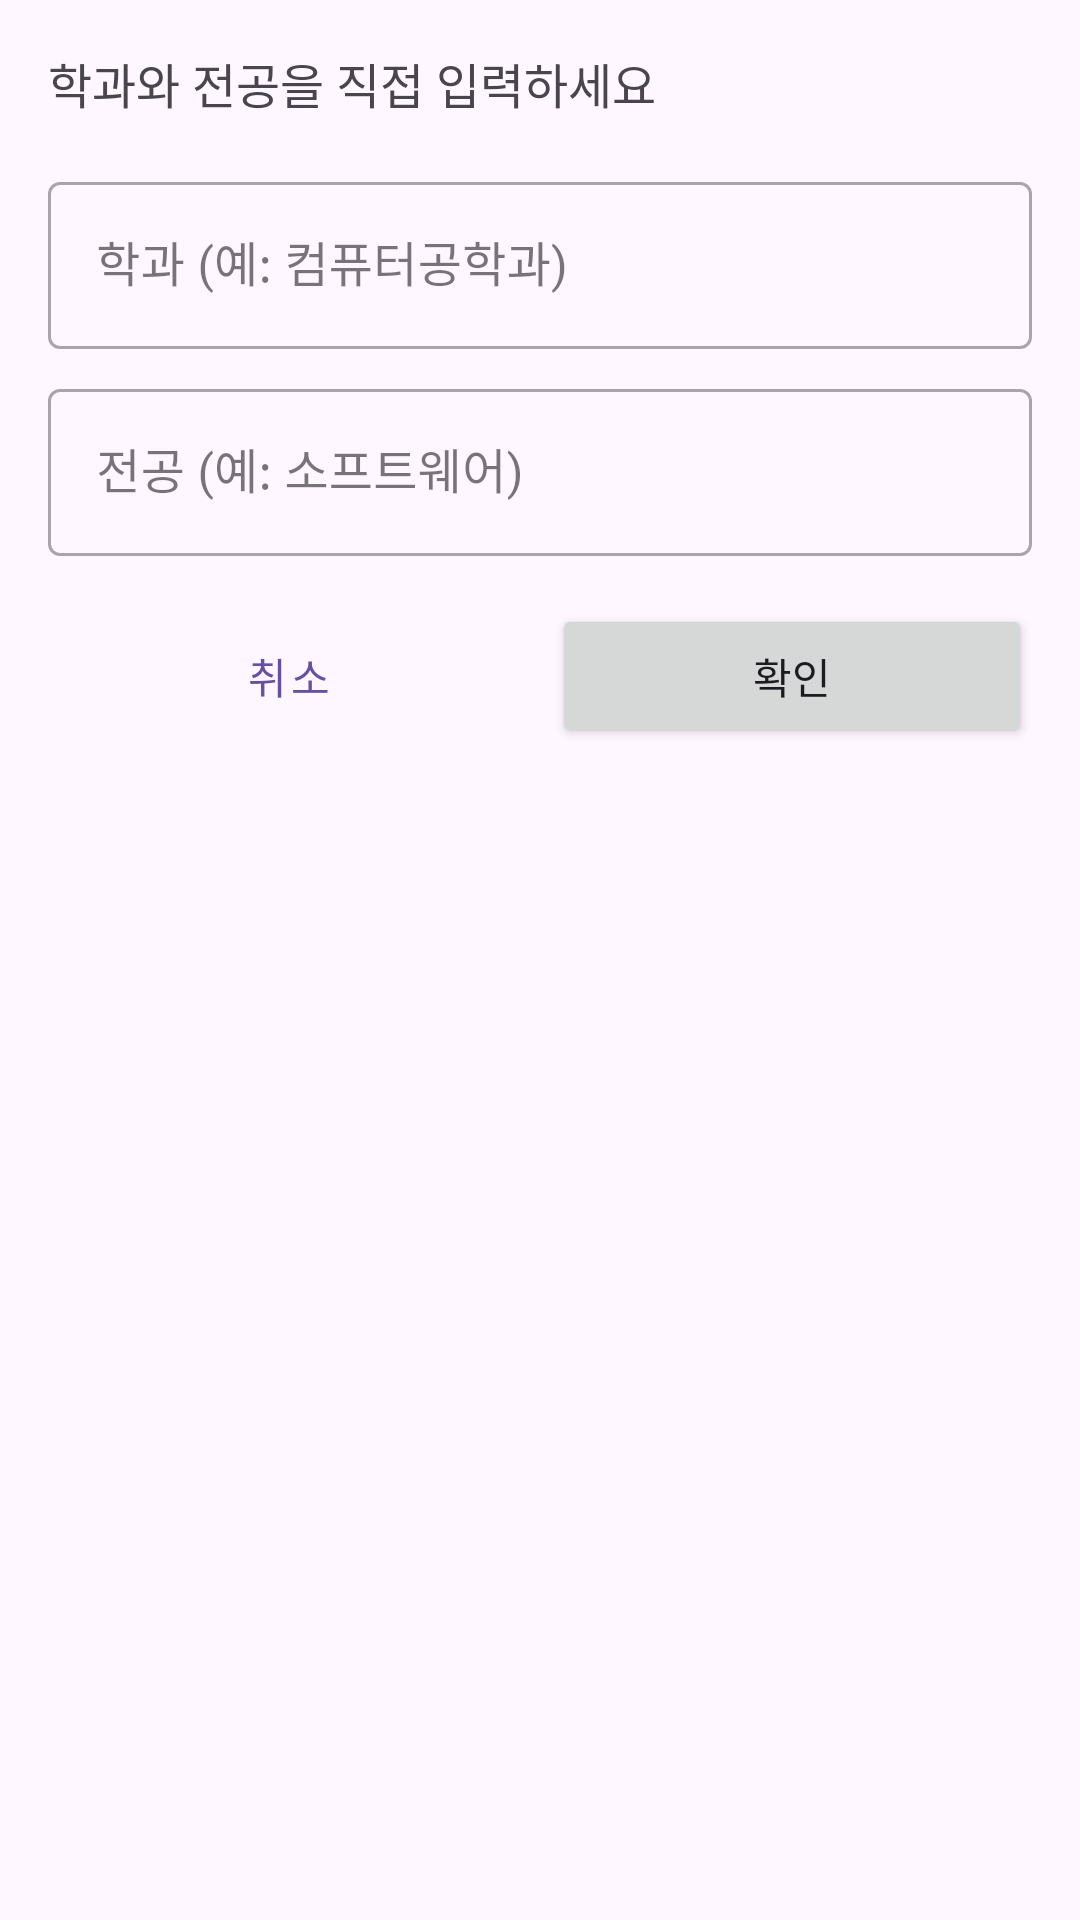

Produce the Android XML layout that renders to this screen, including the resource entries it uses.
<!-- AndroidManifest.xml: application theme Theme.ClubPlatform -->
<!-- res/layout/dialog_department_input.xml -->
<?xml version="1.0" encoding="utf-8"?>
<LinearLayout xmlns:android="http://schemas.android.com/apk/res/android"
    android:layout_width="match_parent"
    android:layout_height="wrap_content"
    android:orientation="vertical"
    android:padding="16dp">

    <TextView
        android:layout_width="match_parent"
        android:layout_height="wrap_content"
        android:text="학과와 전공을 직접 입력하세요"
        android:textSize="16sp"
        android:layout_marginBottom="16dp"/>

    <com.google.android.material.textfield.TextInputLayout
        android:layout_width="match_parent"
        android:layout_height="wrap_content"
        android:layout_marginBottom="8dp"
        style="@style/Widget.MaterialComponents.TextInputLayout.OutlinedBox">

        <com.google.android.material.textfield.TextInputEditText
            android:id="@+id/etDepartment"
            android:layout_width="match_parent"
            android:layout_height="wrap_content"
            android:hint="학과 (예: 컴퓨터공학과)"
            android:inputType="text" />
    </com.google.android.material.textfield.TextInputLayout>

    <com.google.android.material.textfield.TextInputLayout
        android:layout_width="match_parent"
        android:layout_height="wrap_content"
        style="@style/Widget.MaterialComponents.TextInputLayout.OutlinedBox">

        <com.google.android.material.textfield.TextInputEditText
            android:id="@+id/etMajor"
            android:layout_width="match_parent"
            android:layout_height="wrap_content"
            android:hint="전공 (예: 소프트웨어)"
            android:inputType="text" />
    </com.google.android.material.textfield.TextInputLayout>

    <LinearLayout
        android:layout_width="match_parent"
        android:layout_height="wrap_content"
        android:orientation="horizontal"
        android:layout_marginTop="16dp">

        <Button
            android:id="@+id/btnCancel"
            android:layout_width="0dp"
            android:layout_height="wrap_content"
            android:layout_weight="1"
            android:text="취소"
            style="@style/Widget.MaterialComponents.Button.TextButton"
            android:layout_marginEnd="8dp"/>

        <Button
            android:id="@+id/btnConfirm"
            android:layout_width="0dp"
            android:layout_height="wrap_content"
            android:layout_weight="1"
            android:text="확인"/>
    </LinearLayout>
</LinearLayout>
<!-- resources referenced by this layout -->
<resources>
  <style name="Theme.ClubPlatform" parent="Base.Theme.ClubPlatform" />
  <style name="Base.Theme.ClubPlatform" parent="Theme.Material3.DayNight.NoActionBar">
          
          
      </style>
</resources>
